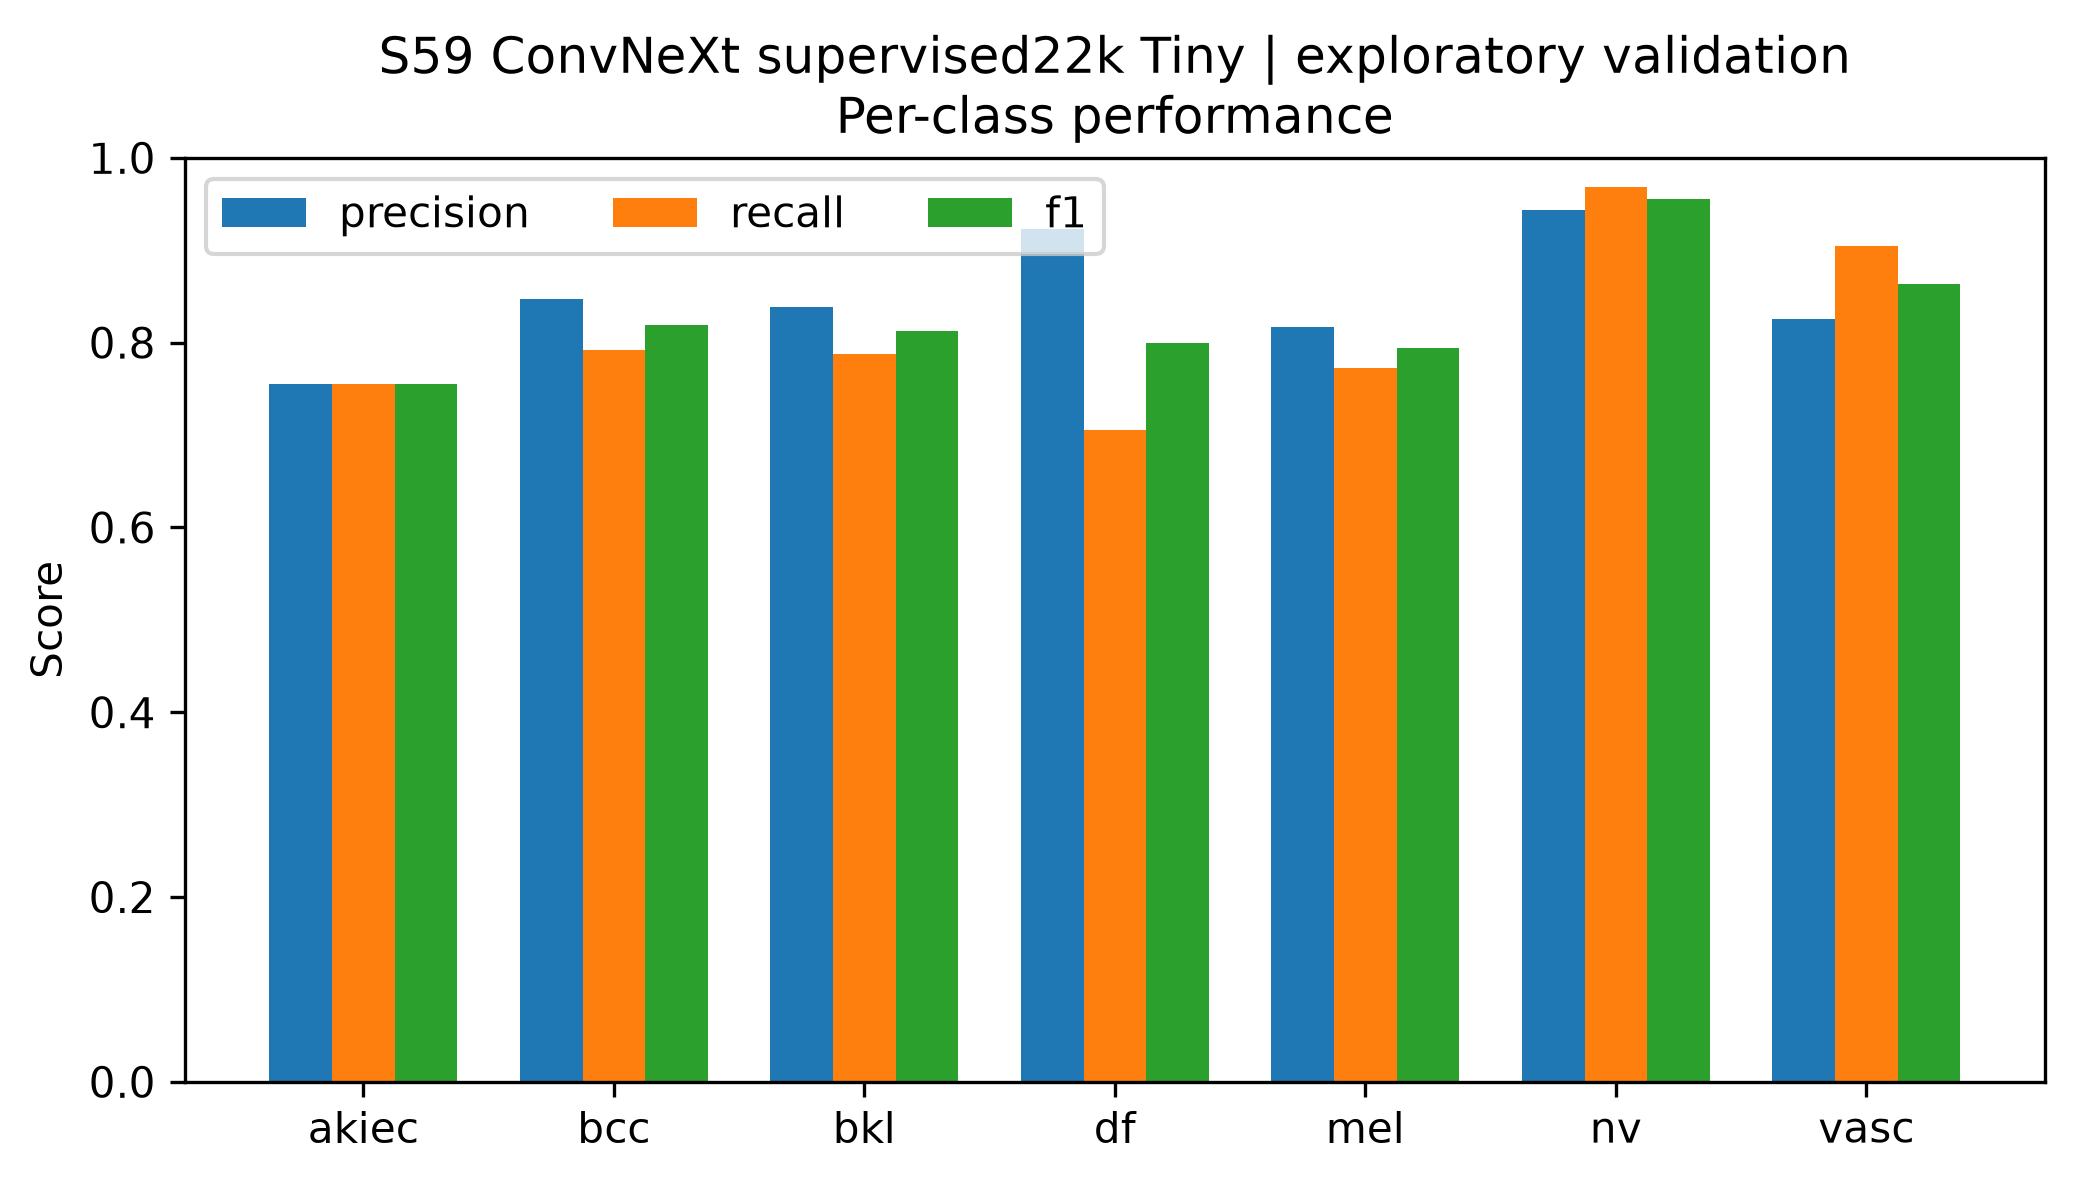

Source data for this figure (header and first rows):
class, precision, recall, f1, support
akiec, 0.7551, 0.7551, 0.7551, 49
bcc, 0.8472, 0.7922, 0.8188, 77
bkl, 0.8387, 0.7879, 0.8125, 165
df, 0.9231, 0.7059, 0.8, 17
mel, 0.8165, 0.7725, 0.7938, 167
nv, 0.9439, 0.9682, 0.9559, 1007
vasc, 0.8261, 0.9048, 0.8636, 21
